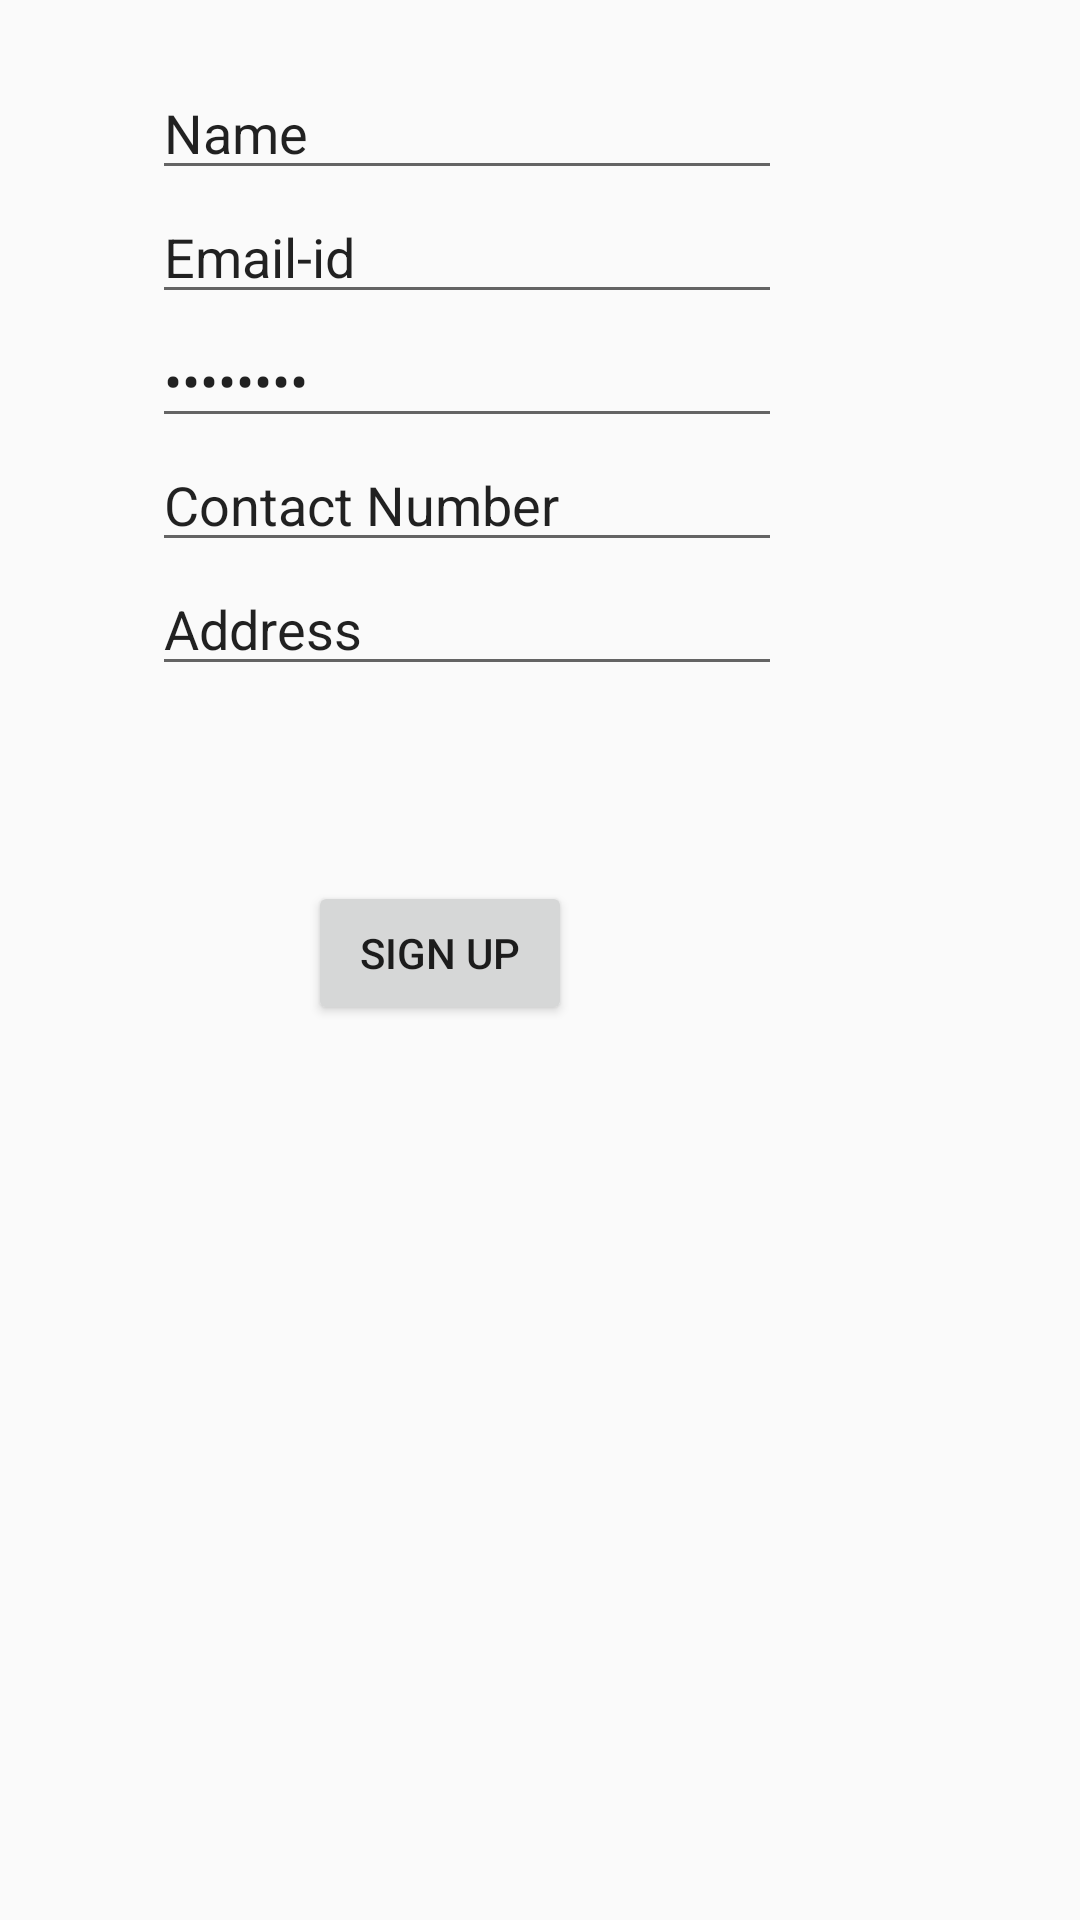

Produce the Android XML layout that renders to this screen, including the resource entries it uses.
<!-- AndroidManifest.xml: application theme MyMaterialTheme -->
<!-- res/layout/activity_main.xml -->
<?xml version="1.0" encoding="utf-8"?>
<RelativeLayout xmlns:android="http://schemas.android.com/apk/res/android"
    xmlns:tools="http://schemas.android.com/tools"
    android:layout_width="match_parent"
    android:layout_height="match_parent"
    android:paddingBottom="@dimen/activity_vertical_margin"
    android:paddingLeft="@dimen/activity_horizontal_margin"
    android:paddingRight="@dimen/activity_horizontal_margin"
    android:paddingTop="@dimen/activity_vertical_margin"
    tools:context="com.example.bottleneck.dabba.MainActivity">

    <EditText
        android:layout_width="wrap_content"
        android:layout_height="wrap_content"
        android:inputType="textPersonName"
        android:text="Name"
        android:ems="10"
        android:id="@+id/namefield"
        android:layout_alignParentTop="true"
        android:layout_alignParentLeft="true"
        android:layout_alignParentStart="true"
        android:layout_marginLeft="51dp"
        android:layout_marginStart="51dp"
        android:layout_marginTop="22dp" />

    <EditText
        android:layout_width="wrap_content"
        android:layout_height="wrap_content"
        android:inputType="textPassword"
        android:ems="10"
        android:id="@+id/password"
        android:layout_below="@+id/emailid"
        android:layout_alignLeft="@+id/emailid"
        android:layout_alignStart="@+id/emailid"
        android:text="Password" />

    <EditText
        android:layout_width="wrap_content"
        android:layout_height="wrap_content"
        android:inputType="textEmailAddress"
        android:ems="10"
        android:id="@+id/emailid"
        android:layout_below="@+id/namefield"
        android:layout_alignLeft="@+id/namefield"
        android:layout_alignStart="@+id/namefield"
        android:text="Email-id" />

    <EditText
        android:layout_width="wrap_content"
        android:layout_height="wrap_content"
        android:inputType="phone"
        android:ems="10"
        android:id="@+id/contactnumber"
        android:layout_below="@+id/password"
        android:layout_alignLeft="@+id/password"
        android:layout_alignStart="@+id/password"
        android:text="Contact Number" />

    <EditText
        android:layout_width="wrap_content"
        android:layout_height="wrap_content"
        android:inputType="textPostalAddress"
        android:ems="10"
        android:id="@+id/Addressbox"
        android:text="Address"
        android:layout_below="@+id/contactnumber"
        android:layout_alignLeft="@+id/contactnumber"
        android:layout_alignStart="@+id/contactnumber" />

    <Button
        android:layout_width="wrap_content"
        android:layout_height="wrap_content"
        android:text="Sign Up"
        android:id="@+id/signupbtn"
        android:layout_below="@+id/Addressbox"
        android:layout_alignLeft="@+id/Addressbox"
        android:layout_alignStart="@+id/Addressbox"
        android:layout_marginLeft="52dp"
        android:layout_marginStart="52dp"
        android:layout_marginTop="65dp"
        android:onClick="signclicked"/>
</RelativeLayout>
<!-- resources referenced by this layout -->
<resources>
  <style name="MyMaterialTheme" parent="MyMaterialTheme.Base" />
  <style name="MyMaterialTheme.Base" parent="Theme.AppCompat.Light.DarkActionBar">
          
          <item name="colorPrimary">@color/colorPrimary</item>
          <item name="colorPrimaryDark">@color/colorPrimaryDark</item>
          <item name="colorAccent">@color/colorAccent</item>
          <item name="windowActionBar">false</item>
          <item name="windowNoTitle">true</item>
      </style>
  <!-- not gathered from this repository: default colours our renderer supplied (Android Studio template values) -->
  <color name="colorPrimary">#FF6200EE</color>
  <color name="colorPrimaryDark">#FF3700B3</color>
  <color name="colorAccent">#FF03DAC5</color>
</resources>
